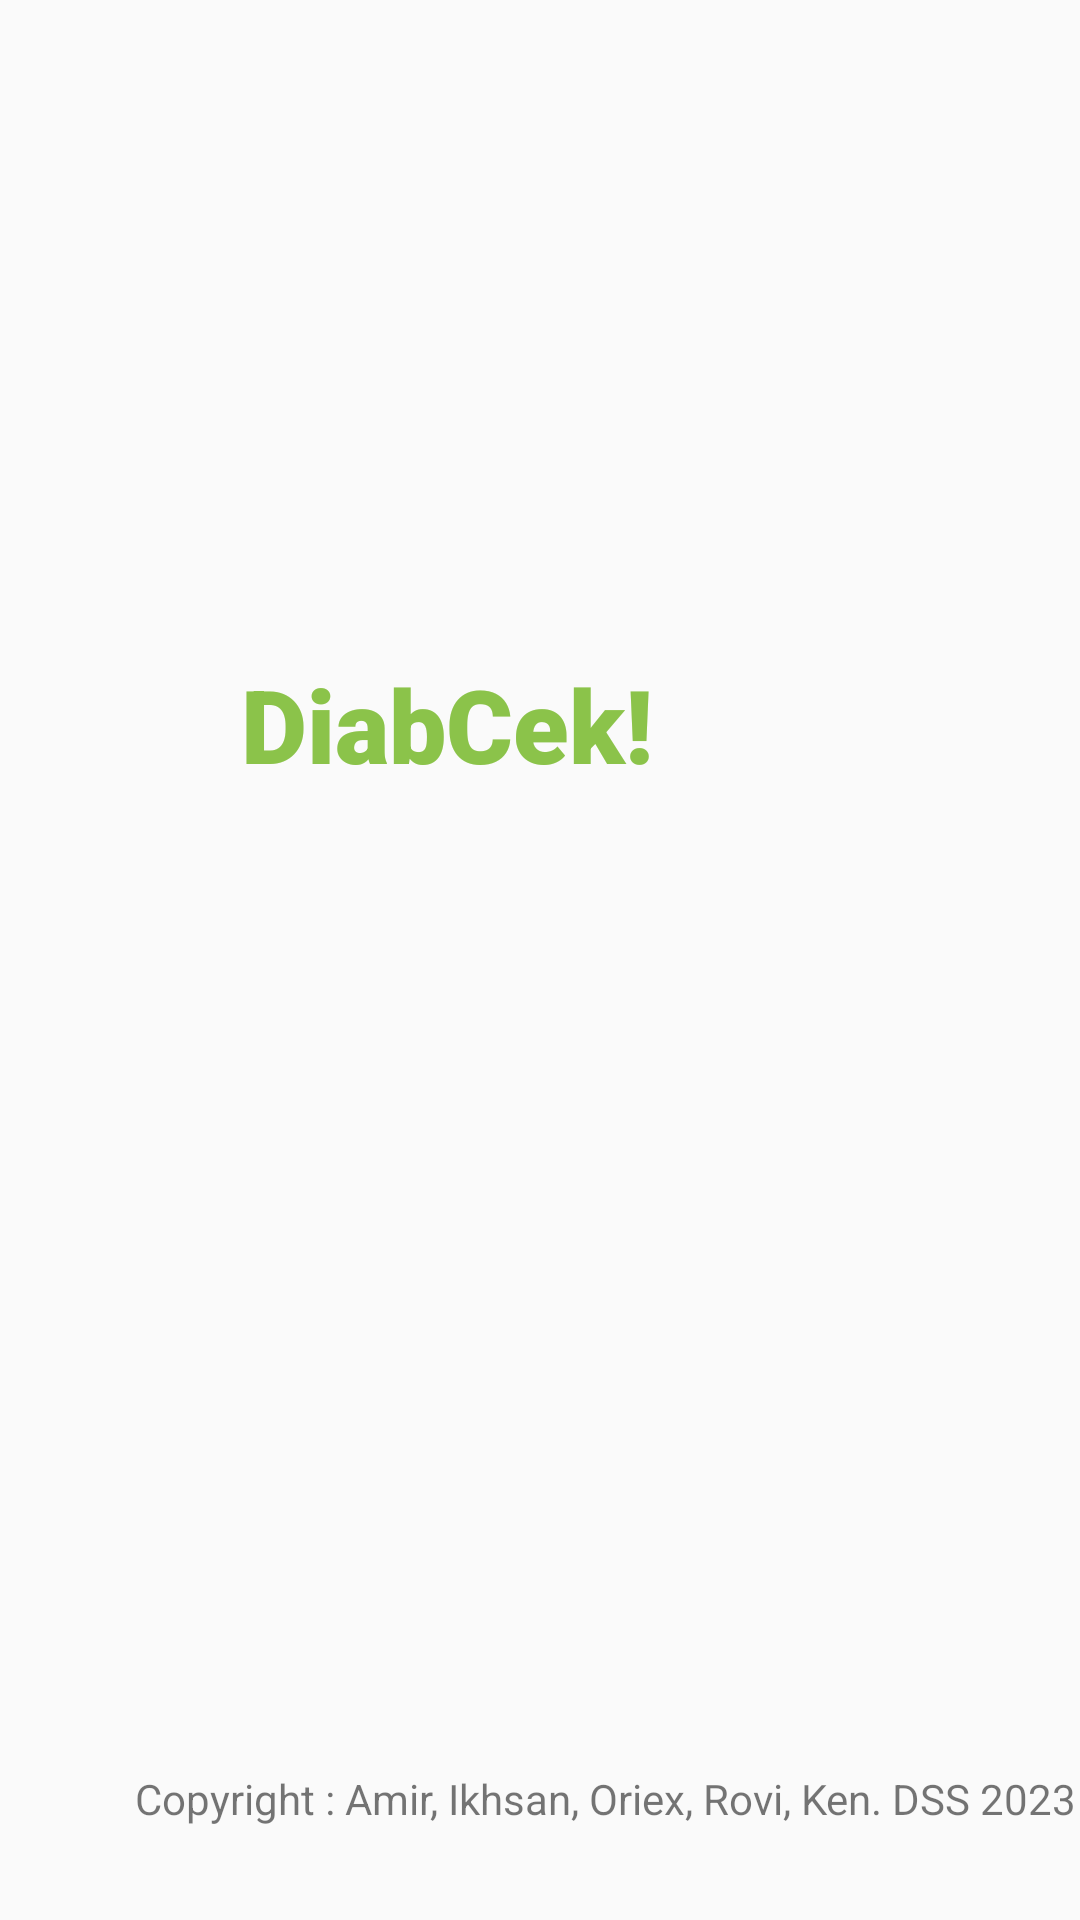

Android layout source for this screen:
<!-- AndroidManifest.xml: application theme Theme.CheckDiabetes -->
<!-- res/layout/splash_screen.xml -->
<?xml version="1.0" encoding="utf-8"?>
<RelativeLayout xmlns:android="http://schemas.android.com/apk/res/android"
    xmlns:app="http://schemas.android.com/apk/res-auto"
    xmlns:tools="http://schemas.android.com/tools"
    android:layout_width="match_parent"
    android:layout_height="match_parent"
    app:layoutDescription="@xml/splash_screen_scene" >

    <TextView
        android:id="@+id/textView4"
        android:layout_width="238dp"
        android:layout_height="wrap_content"
        android:layout_alignParentEnd="true"
        android:layout_alignParentBottom="true"
        android:layout_centerInParent="true"
        android:layout_marginEnd="92dp"
        android:layout_marginBottom="376dp"
        android:fontFamily="sans-serif-black"
        android:text="DiabCek!"
        android:textAlignment="center"
        android:textAppearance="@style/TextAppearance.AppCompat.Body1"
        android:textColor="#8BC34A"
        android:textSize="34sp"
        android:textStyle="bold" />

    <TextView
        android:id="@+id/textView11"
        android:layout_width="wrap_content"
        android:layout_height="wrap_content"
        android:layout_alignParentStart="true"
        android:layout_alignParentBottom="true"
        android:layout_centerHorizontal="true"
        android:layout_marginStart="45dp"
        android:layout_marginBottom="31dp"
        android:fontFamily="sans-serif"
        android:text="Copyright : Amir, Ikhsan, Oriex, Rovi, Ken. DSS 2023"
        android:textAppearance="@style/TextAppearance.AppCompat.Small" />

</RelativeLayout>
<!-- resources referenced by this layout -->
<resources>
  <style name="Theme.CheckDiabetes" parent="android:Theme.Material.Light.NoActionBar">
          <item name="android:statusBarColor">@color/purple_700</item>
          <item name="android:windowIsTranslucent">true</item>
          <item name="android:windowAnimationStyle">@null</item>
      </style>
  <!-- not gathered from this repository: default colours our renderer supplied (Android Studio template values) -->
  <color name="purple_700">#FF3700B3</color>
</resources>
